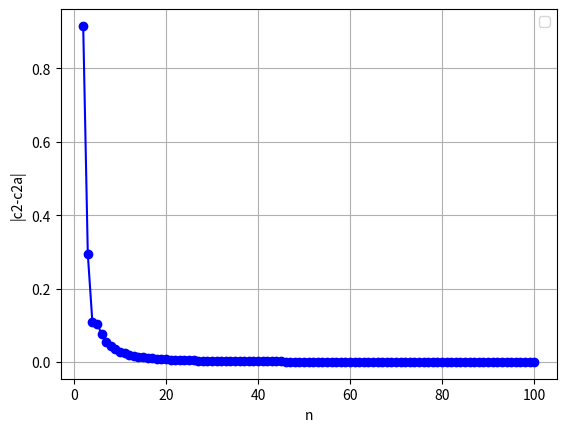

Python code for this plot:
import numpy as np	
import matplotlib.pyplot as plt

fig = plt.figure()

x = [0.915146,0.294093,0.108139,0.104861,0.076642,0.055665,0.043693,0.035004,0.028648,0.023886,0.020217,0.017332,0.015023,0.013147,0.011601,0.010313,0.009228,0.008305,0.007515,0.006832,0.006238,0.005718,0.005261,0.004856,0.004496,0.004175,0.003887,0.003628,0.003394,0.003182,0.002989,0.002813,0.002653,0.002505,0.002370,0.002245,0.002130,0.002023,0.001925,0.001833,0.001748,0.001669,0.001595,0.001525,0.001460,0.001399,0.001342,0.001288,0.001238,0.001190,0.001145,0.001103,0.001063,0.001025,0.000989,0.000955,0.000922,0.000892,0.000862,0.000835,0.000808,0.000783,0.000759,0.000736,0.000714,0.000693,0.000673,0.000654,0.000635,0.000617,0.000601,0.000584,0.000569,0.000554,0.000539,0.000526,0.000512,0.000499,0.000487,0.000475,0.000464,0.000453,0.000442,0.000432,0.000422,0.000412,0.000403,0.000394,0.000386,0.000377,0.000369,0.000361,0.000353,0.000346,0.000339,0.000332,0.000325,0.000319,0.000313]
y = [2,3,4,5,6,7,8,9,10,11,12,13,14,15,16,17,18,19,20,21,22,23,24,25,26,27,28,29,30,31,32,33,34,35,36,37,38,39,40,41,42,43,44,45,46,47,48,49,50,51,52,53,54,55,56,57,58,59,60,61,62,63,64,65,66,67,68,69,70,71,72,73,74,75,76,77,78,79,80,81,82,83,84,85,86,87,88,89,90,91,92,93,94,95,96,97,98,99,100]

plt.plot(y, x, 'bo-')

l1 = plt.legend()	
plt.grid()

plt.xlabel('n')	# tytuly osi i wykresu
plt.ylabel('|c2-c2a|')


plt.savefig("zad2b.png")	# zapis wykresu do pliku
